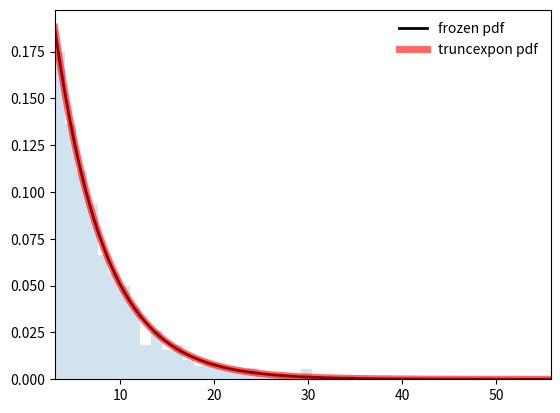

The matplotlib source for this figure:
import numpy as np
import matplotlib.pyplot as plt
from scipy.stats import truncexpon
fig, ax = plt.subplots(1, 1)

x = np.linspace(3, 55.8, 100)

rv = truncexpon(55.8, scale=1/0.188, loc=3)
ax.plot(x, rv.pdf(x), 'k-', lw=2, label='frozen pdf')

ax.plot(x, truncexpon.pdf(x, 55.8, loc=3, scale=1/0.188),
  'r-', lw=5, alpha=0.6, label='truncexpon pdf')

r = truncexpon.rvs(55.8, loc=3, scale=1/0.188, size=1000)

print(np.min(r), np.max(r))

ax.hist(r, density=True, bins='auto', histtype='stepfilled', alpha=0.2)
ax.set_xlim([x[0], x[-1]])
ax.legend(loc='best', frameon=False)
plt.show()